Dataset: bild_daten (GitHub, kattyterra/Gewebeklassifikation_PyTorch). Classes: epithel, Snp, stroma, xtra.

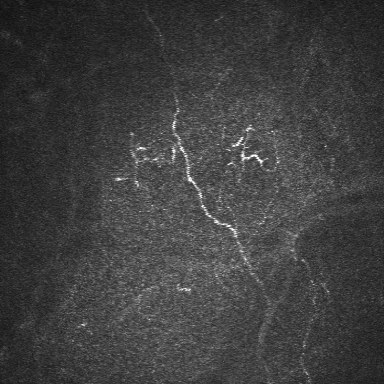
Label: Snp

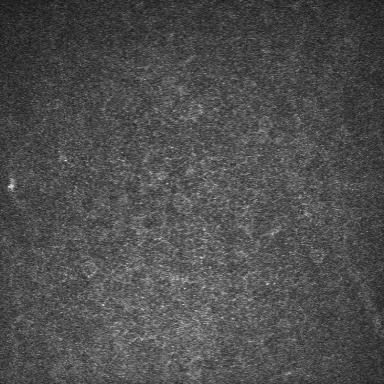
Label: epithel

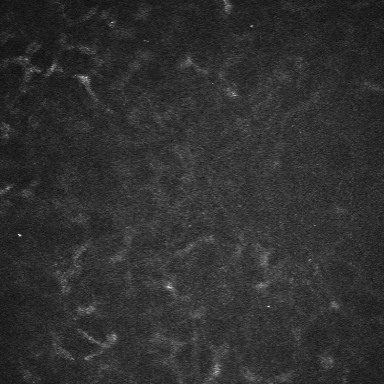
Label: stroma

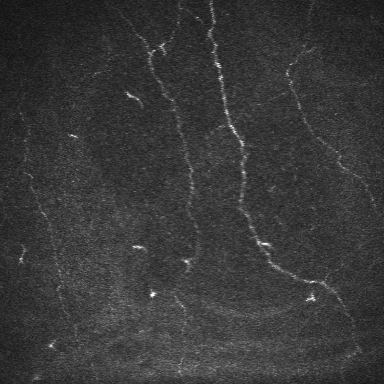
Label: Snp

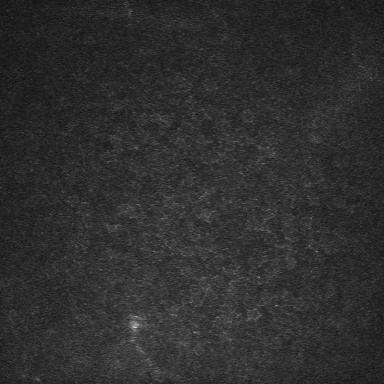
Label: epithel

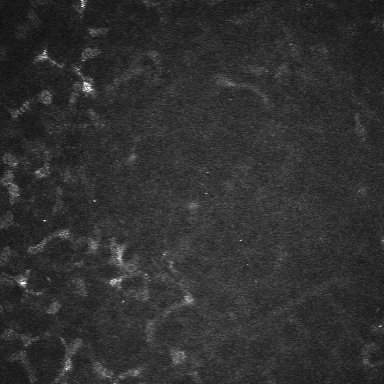
Label: stroma
